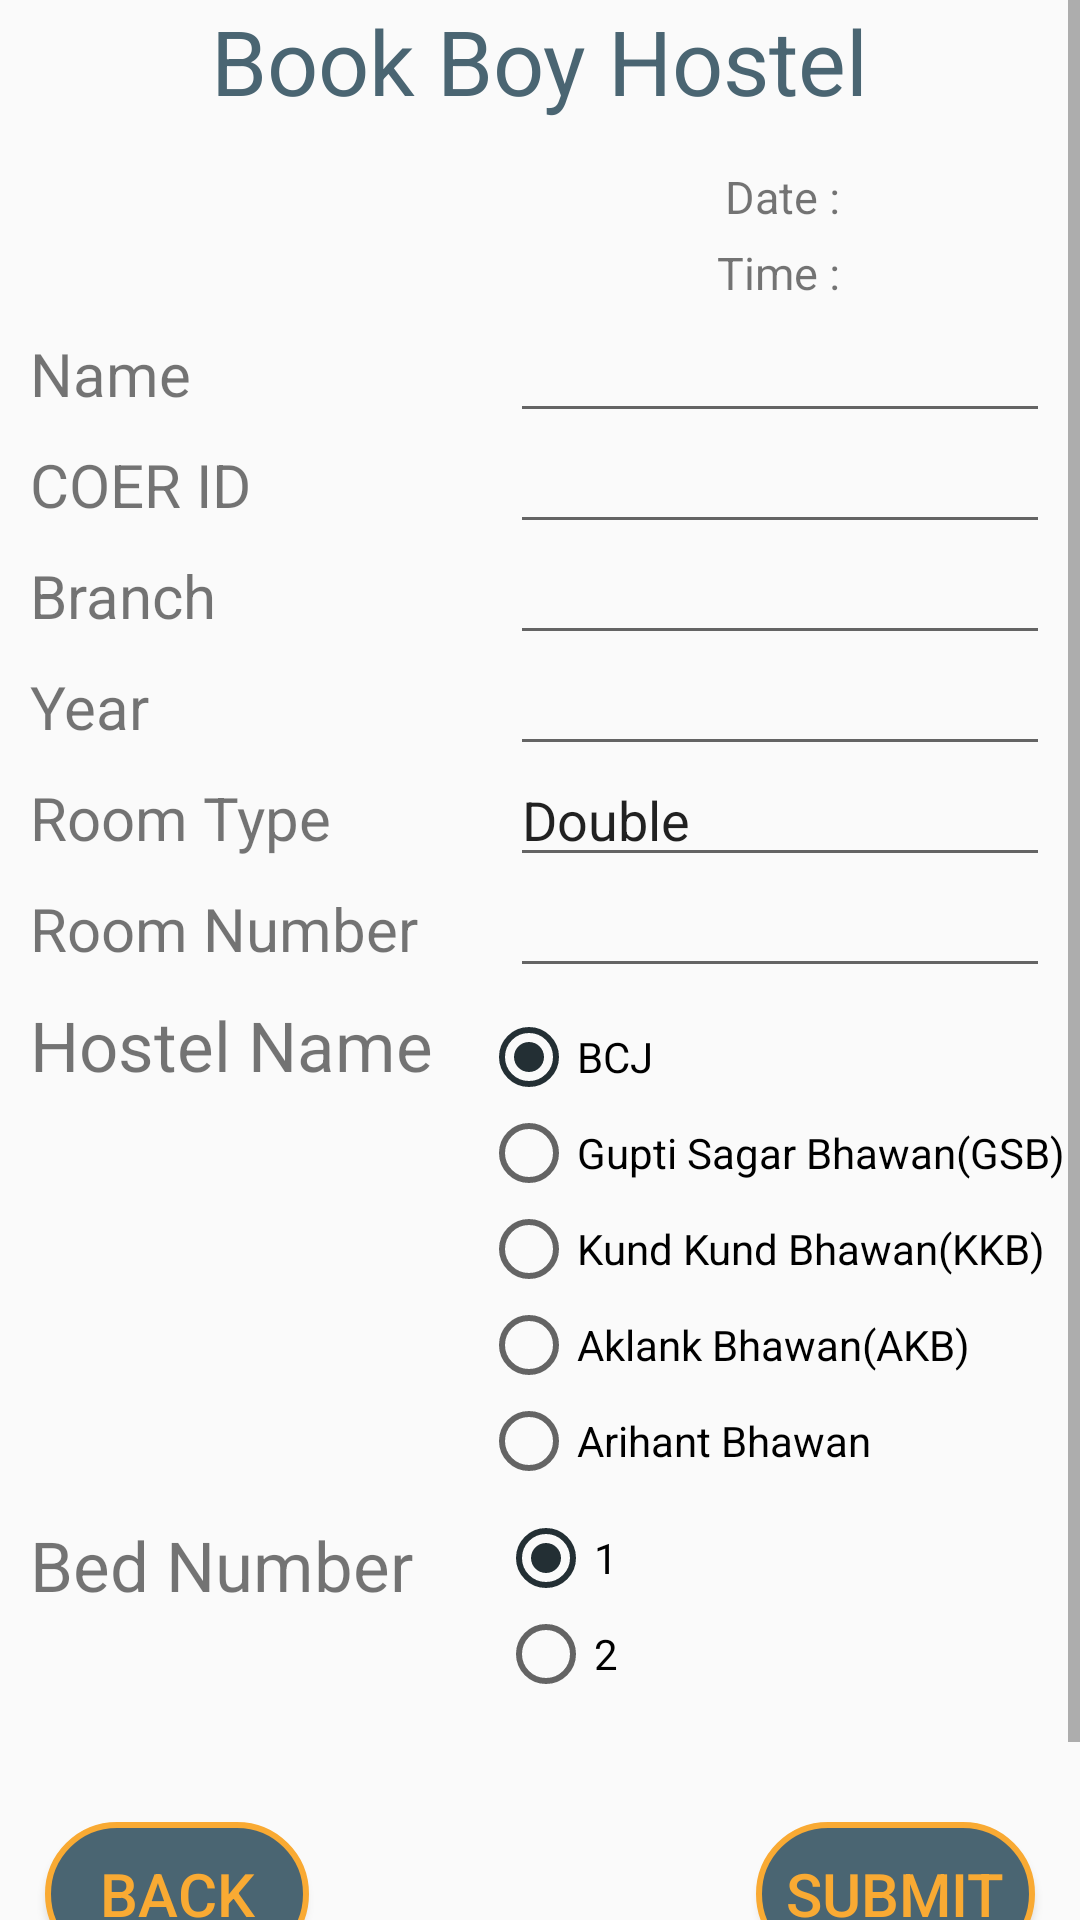

Layout XML and referenced resources for this Android screen:
<!-- AndroidManifest.xml: application theme AppTheme -->
<!-- res/layout/boyhosteldoubleroom.xml -->
<?xml version="1.0" encoding="utf-8"?>
<RelativeLayout
    xmlns:android="http://schemas.android.com/apk/res/android" android:layout_width="match_parent"
    android:layout_height="match_parent"
    >
    <ScrollView
        android:layout_width="match_parent"
        android:layout_height="wrap_content">
        <RelativeLayout
            android:layout_width="match_parent"
            android:layout_height="wrap_content">
            <TextView
                android:id="@+id/bookBoyhostel"
                android:layout_width="wrap_content"
                android:layout_height="wrap_content"
                android:text="Book Boy Hostel"
                android:layout_centerHorizontal="true"
                android:textSize="30sp"
                android:textColor="@color/second"/>

            <TextView
                android:layout_width="wrap_content"
                android:layout_height="wrap_content"
                android:text="Date :"
                android:layout_below="@id/bookBoyhostel"
                android:textSize="15dp"
                android:layout_alignParentRight="true"
                android:layout_marginRight="80dp"
                android:id="@+id/date"
                android:layout_marginTop="15dp"
                />
            <TextView
                android:textColor="@color/first"
                android:layout_width="wrap_content"
                android:layout_height="wrap_content"
                android:layout_alignBaseline="@+id/date"
                android:id="@+id/todaydate"
                android:layout_alignParentRight="true"
                android:layout_marginRight="4dp"/>
            <TextView
                android:layout_width="wrap_content"
                android:layout_height="wrap_content"
                android:text="Time :"
                android:layout_below="@id/date"
                android:textSize="15dp"
                android:layout_alignParentRight="true"
                android:layout_marginRight="80dp"
                android:id="@+id/time"
                android:layout_marginTop="5dp"
                />
            <TextView
                android:textColor="@color/first"
                android:layout_width="wrap_content"
                android:layout_height="wrap_content"
                android:layout_alignBaseline="@+id/time"
                android:id="@+id/currenttime"
                android:layout_alignParentRight="true"
                android:layout_marginRight="22dp"/>

            <TextView
                android:layout_width="wrap_content"
                android:layout_height="wrap_content"
                android:id="@+id/name"
                android:layout_below="@+id/time"
                android:text="Name"
                android:layout_marginTop="10dp"
                android:textSize="20sp"
                android:layout_marginLeft="10dp"/>
            <EditText
                android:layout_width="180dp"
                android:layout_height="wrap_content"
                android:id="@+id/namee"
                android:layout_alignBaseline="@+id/name"
                android:layout_alignParentRight="true"
                android:layout_marginRight="10dp"
                android:inputType="text"/>

            <TextView
                android:layout_width="wrap_content"
                android:layout_height="wrap_content"
                android:id="@+id/coerid"
                android:layout_below="@+id/name"
                android:text="COER ID"
                android:layout_marginTop="10dp"
                android:textSize="20sp"
                android:layout_marginLeft="10dp"/>
            <EditText
                android:layout_width="180dp"
                android:layout_height="wrap_content"
                android:id="@+id/coeride"
                android:layout_alignBaseline="@+id/coerid"
                android:layout_alignParentRight="true"
                android:layout_marginRight="10dp"
                android:inputType="number"/>
            <TextView
                android:layout_width="wrap_content"
                android:layout_height="wrap_content"
                android:id="@+id/branch"
                android:layout_below="@+id/coerid"
                android:text="Branch"
                android:layout_marginTop="10dp"
                android:textSize="20sp"
                android:layout_marginLeft="10dp"/>
            <EditText
                android:layout_width="180dp"
                android:layout_height="wrap_content"
                android:id="@+id/branche"
                android:layout_alignBaseline="@+id/branch"
                android:layout_alignParentRight="true"
                android:layout_marginRight="10dp"
                android:inputType="text"/>

            <TextView
                android:layout_width="wrap_content"
                android:layout_height="wrap_content"
                android:id="@+id/year"
                android:layout_below="@+id/branch"
                android:text="Year"
                android:layout_marginTop="10dp"
                android:textSize="20sp"
                android:layout_marginLeft="10dp"/>
            <EditText
                android:layout_width="180dp"
                android:layout_height="wrap_content"
                android:id="@+id/yeare"
                android:layout_alignBaseline="@+id/year"
                android:layout_alignParentRight="true"
                android:layout_marginRight="10dp"
                android:inputType="number"/>
            <TextView
                android:layout_width="wrap_content"
                android:layout_height="wrap_content"
                android:id="@+id/roomtype"
                android:layout_below="@+id/year"
                android:text="Room Type"
                android:layout_marginTop="10dp"
                android:textSize="20sp"
                android:layout_marginLeft="10dp"/>
            <EditText
                android:layout_width="180dp"
                android:layout_height="wrap_content"
                android:id="@+id/roomtypee"
                android:layout_alignBaseline="@+id/roomtype"
                android:layout_alignParentRight="true"
                android:layout_marginRight="10dp"
                android:text="Double"
                android:inputType="text"/>
            <TextView
                android:layout_width="wrap_content"
                android:layout_height="wrap_content"
                android:id="@+id/roomNumber"
                android:layout_below="@+id/roomtype"
                android:text="Room Number"
                android:layout_marginTop="10dp"
                android:textSize="20sp"
                android:layout_marginLeft="10dp"/>
            <EditText
                android:layout_width="180dp"
                android:layout_height="wrap_content"
                android:id="@+id/roomnumbere"
                android:layout_alignBaseline="@+id/roomNumber"
                android:layout_alignParentRight="true"
                android:layout_marginRight="10dp"
                android:inputType="number"/>
            <TextView
                android:layout_width="wrap_content"
                android:layout_height="wrap_content"
                android:id="@+id/hostelname"
                android:layout_below="@+id/roomNumber"
                android:text="Hostel Name"
                android:layout_marginTop="10dp"
                android:textSize="23sp"
                android:layout_marginLeft="10dp"/>
            <RadioGroup
                android:layout_width="wrap_content"
                android:layout_height="wrap_content"
                android:id="@+id/hostelnamee"
                android:layout_marginTop="7dp"
                android:layout_below="@+id/roomnumbere"
                android:layout_alignParentRight="true"
                android:layout_marginRight="5dp">
                <RadioButton
                    android:layout_width="wrap_content"
                    android:layout_height="wrap_content"
                    android:id="@+id/bcj"
                    android:text="BCJ"
                    android:checked="true"
                    />
                <RadioButton
                    android:layout_width="wrap_content"
                    android:layout_height="wrap_content"
                    android:id="@+id/gsb"
                    android:text="Gupti Sagar Bhawan(GSB)"
                    />
                <RadioButton
                    android:layout_width="wrap_content"
                    android:layout_height="wrap_content"
                    android:id="@+id/kkb"
                    android:text="Kund Kund Bhawan(KKB)"
                    />
                <RadioButton
                    android:layout_width="wrap_content"
                    android:layout_height="wrap_content"
                    android:id="@+id/akb"
                    android:text="Aklank Bhawan(AKB)"
                    />
                <RadioButton
                    android:layout_width="wrap_content"
                    android:layout_height="wrap_content"
                    android:id="@+id/arihant"
                    android:text="Arihant Bhawan"
                    />
            </RadioGroup>

            <TextView
                android:layout_width="wrap_content"
                android:layout_height="wrap_content"
                android:id="@+id/bednumber"
                android:layout_below="@+id/hostelnamee"
                android:text="Bed Number"
                android:layout_marginTop="10dp"
                android:textSize="23sp"
                android:layout_marginLeft="10dp"/>
            <RadioGroup
                android:layout_width="wrap_content"
                android:layout_height="wrap_content"
                android:id="@+id/bednumbere"
                android:layout_marginTop="7dp"
                android:layout_below="@+id/hostelnamee"
                android:layout_alignParentRight="true"
                android:layout_marginRight="154dp">
                <RadioButton
                    android:layout_width="wrap_content"
                    android:layout_height="wrap_content"
                    android:id="@+id/one"
                    android:text="1"
                    android:checked="true"
                    />
                <RadioButton
                    android:layout_width="wrap_content"
                    android:layout_height="wrap_content"
                    android:id="@+id/two"
                    android:text="2"
                    />
            </RadioGroup>

            <Button
                android:layout_width="wrap_content"
                android:layout_height="wrap_content"
                android:layout_below="@+id/bednumbere"
                android:text="Back"
                android:textColor="@color/first"
                android:padding="10dp"
                android:background="@drawable/buttonshape"
                android:textSize="20dp"
                android:layout_marginTop="40dp"
                android:layout_marginBottom="50dp"
                android:id="@+id/back"
                android:layout_marginLeft="15dp"
                />
            <Button
                android:id="@+id/next"
                android:layout_width="wrap_content"
                android:layout_height="wrap_content"
                android:layout_alignBaseline="@+id/back"
                android:text="Submit"
                android:textSize="20dp"
                android:layout_alignParentRight="true"
                android:layout_marginRight="15dp"
                android:textColor="@color/first"
                android:padding="10dp"
                android:background="@drawable/buttonshape"
                />

        </RelativeLayout>
    </ScrollView>
</RelativeLayout>
<!-- resources referenced by this layout -->
<resources>
  <color name="first">#f9aa33</color>
  <color name="second">#4a6572</color>
  <!-- drawable buttonshape (drawable) -->
  <?xml version="1.0" encoding="utf-8"?>
  <shape xmlns:android="http://schemas.android.com/apk/res/android">
      <corners
          android:bottomLeftRadius="30dp"
          android:topRightRadius="30dp"
          android:topLeftRadius="30dp"
          android:bottomRightRadius="30dp"/>
      />
      <gradient
          android:startColor="#4a6572"
          android:endColor="#4a6572"/>
      <stroke
          android:width="2dp"
          android:color="#f9aa33"/>
  </shape>
  <style name="AppTheme" parent="Theme.AppCompat.Light.DarkActionBar">
          
          <item name="colorPrimary">@color/colorPrimary</item>
          <item name="colorPrimaryDark">@color/colorPrimaryDark</item>
          <item name="colorAccent">@color/colorAccent</item>
      </style>
  <color name="colorPrimary">#232f34</color>
  <color name="colorPrimaryDark">#232f34</color>
  <color name="colorAccent">#232f34</color>
</resources>
